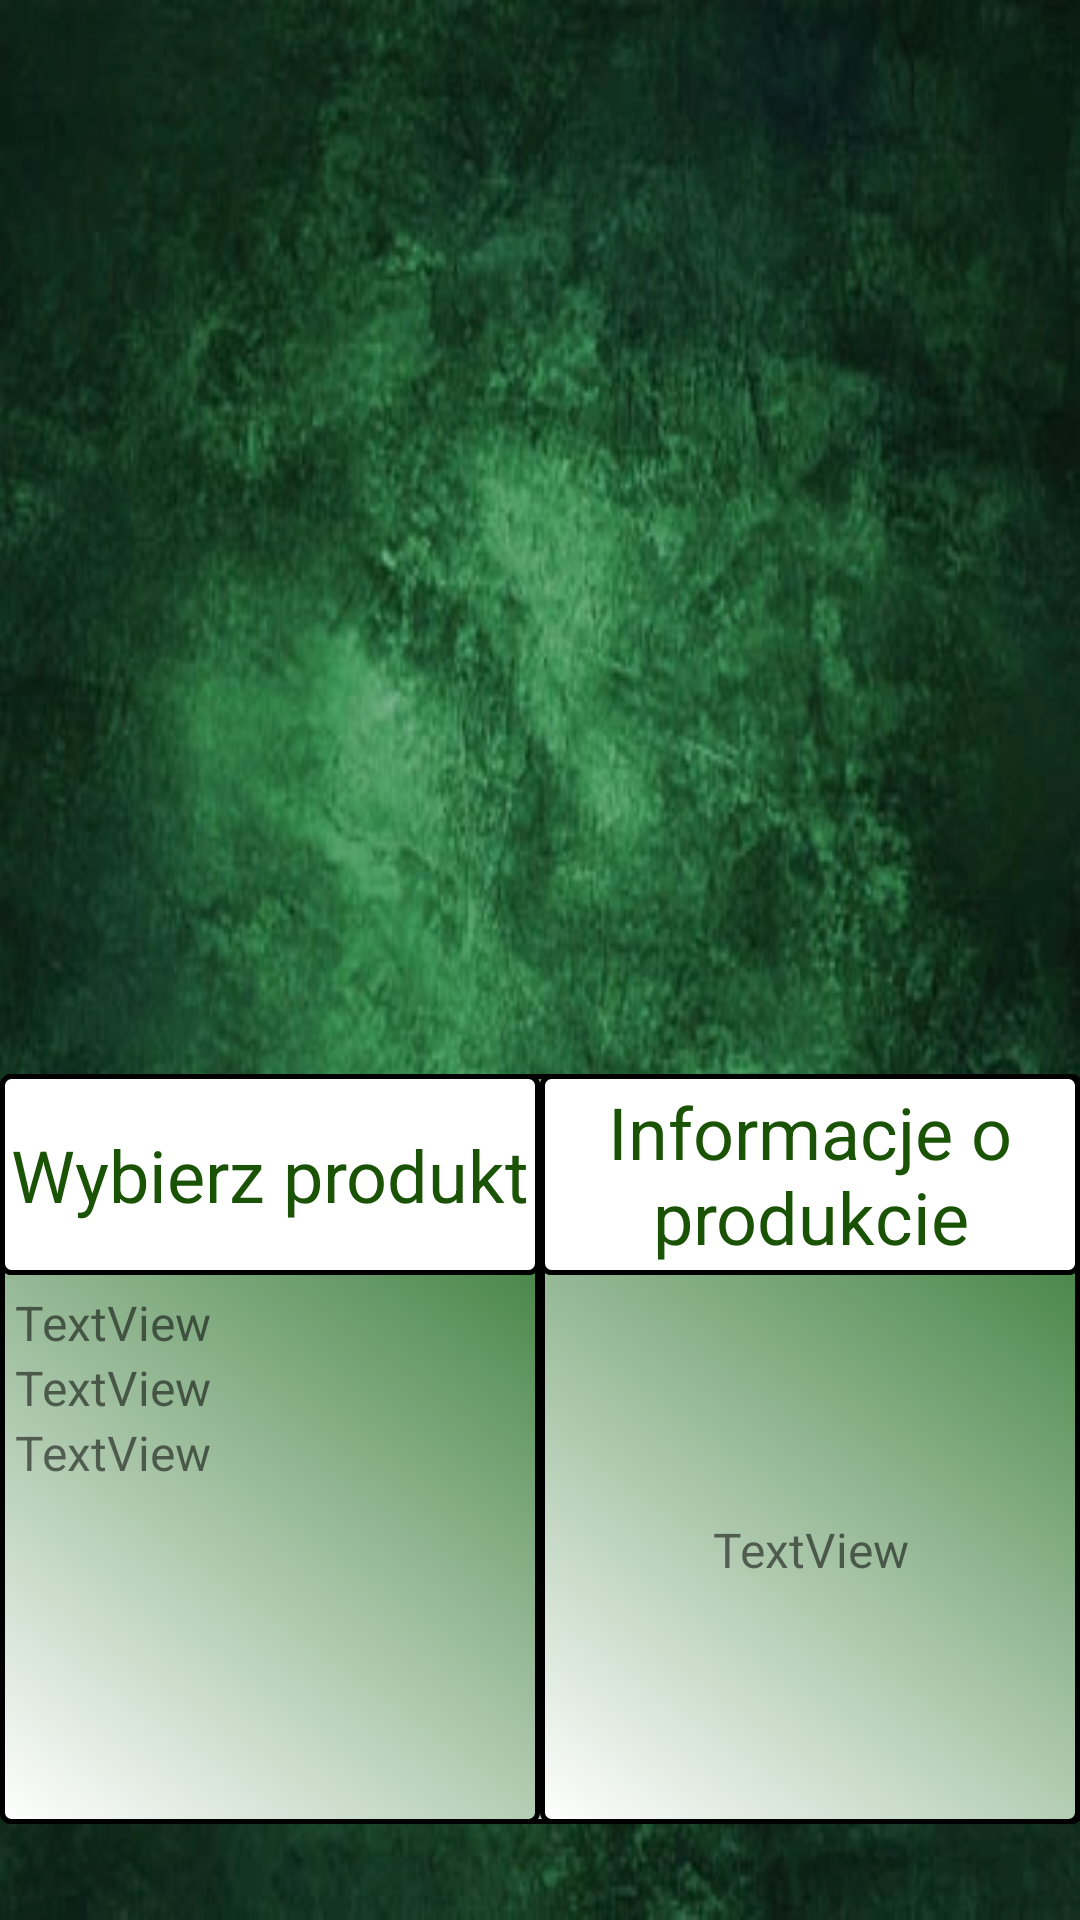

Here is an Android app screen rendered from its layout file. Give the layout XML and the strings, colors and styles it references.
<!-- AndroidManifest.xml: application theme Theme.AplikacjaKurierska -->
<!-- res/layout/activity_main.xml -->
<?xml version="1.0" encoding="utf-8"?>
<androidx.constraintlayout.widget.ConstraintLayout xmlns:android="http://schemas.android.com/apk/res/android"
    xmlns:app="http://schemas.android.com/apk/res-auto"
    xmlns:tools="http://schemas.android.com/tools"
    android:layout_width="match_parent"
    android:layout_height="match_parent"
    android:background="@drawable/background_main"
    tools:context=".Activity.MainActivity">


    <LinearLayout
        android:id="@+id/linearLayout"
        android:layout_width="361dp"
        android:layout_height="250dp"
        android:background="@drawable/frame"
        app:layout_constraintBottom_toBottomOf="parent"
        app:layout_constraintEnd_toEndOf="parent"
        app:layout_constraintHorizontal_bias="0.492"
        app:layout_constraintStart_toStartOf="parent"
        app:layout_constraintTop_toTopOf="parent"
        app:layout_constraintVertical_bias="0.918">

        <LinearLayout
            android:layout_width="180dp"
            android:layout_height="match_parent"
            android:background="@drawable/frame"
            android:orientation="vertical">

            <TextView
                android:id="@+id/textView19"
                android:layout_width="match_parent"
                android:layout_height="67dp"
                android:background="@drawable/frame2"
                android:gravity="center"
                android:text="Wybierz produkt"
                android:textColor="#1A5306"


                android:textSize="24sp" />

            <ScrollView
                android:layout_width="match_parent"
                android:layout_height="match_parent">

                <LinearLayout
                    android:layout_width="match_parent"
                    android:layout_height="wrap_content"
                    android:layout_margin="5dp"
                    android:orientation="vertical">

                    <TextView
                        android:id="@+id/textView24"
                        android:layout_width="match_parent"
                        android:layout_height="match_parent"
                        android:text="TextView"
                        android:textSize="16sp" />

                    <TextView
                        android:id="@+id/textView23"
                        android:layout_width="match_parent"
                        android:layout_height="match_parent"
                        android:text="TextView"
                        android:textSize="16sp" />

                    <TextView
                        android:id="@+id/textView21"
                        android:layout_width="match_parent"
                        android:layout_height="match_parent"
                        android:text="TextView"
                        android:textSize="16sp" />
                </LinearLayout>
            </ScrollView>
        </LinearLayout>

        <LinearLayout
            android:layout_width="180dp"
            android:layout_height="match_parent"
            android:background="@drawable/frame"
            android:orientation="vertical"

            >

            <TextView
                android:id="@+id/textView20"
                android:layout_width="match_parent"
                android:layout_height="67dp"
                android:background="@drawable/frame2"
                android:gravity="center"
                android:text="Informacje o produkcie"
                android:textColor="#1A5306"


                android:textSize="24sp" />

            <TextView
                android:id="@+id/description_product"
                android:layout_width="match_parent"
                android:layout_height="match_parent"
                android:layout_margin="5dp"
                android:gravity="center"
                android:text="TextView"
                android:textSize="16sp" />
        </LinearLayout>
    </LinearLayout>

    <LinearLayout
        android:layout_width="401dp"
        android:layout_height="429dp"
        android:layout_marginBottom="5dp"
        android:orientation="horizontal"
        app:layout_constraintBottom_toTopOf="@+id/linearLayout"
        app:layout_constraintEnd_toEndOf="parent"
        app:layout_constraintStart_toStartOf="parent"
        app:layout_constraintTop_toTopOf="parent"
        app:layout_constraintVertical_bias="0.0">


        <LinearLayout
            android:layout_width="223dp"
            android:layout_height="match_parent"
            android:orientation="vertical">
            com.goog
        </LinearLayout>

        <ImageView
            android:id="@+id/imageView4"
            android:layout_width="132dp"
            android:layout_height="112dp"
            android:layout_margin="25dp"

            app:srcCompat="@drawable/imageproduct_background" />
    </LinearLayout>

</androidx.constraintlayout.widget.ConstraintLayout>
<!-- resources referenced by this layout -->
<resources>
  <!-- drawable background_main: png bitmap (drawable, 44468 bytes) -->
  <!-- drawable frame (drawable) -->
  <?xml version="1.0" encoding="utf-8"?>
  <shape xmlns:android="http://schemas.android.com/apk/res/android"
      android:shape="rectangle">
      <gradient android:startColor="#FFFFFF"
          android:endColor="#256E25"
          android:angle="45" />
      <corners android:radius="3dp" />
      <stroke android:width="5px" android:color="#000000" />
  </shape>
  <!-- drawable frame2 (drawable) -->
  <?xml version="1.0" encoding="utf-8"?>
  <shape xmlns:android="http://schemas.android.com/apk/res/android"
      android:shape="rectangle">
      <gradient android:startColor="#FFFFFF"
          android:endColor="#FFFFFF"
          android:angle="45" />
      <corners android:radius="3dp" />
      <stroke android:width="5px" android:color="#000000" />
  </shape>
  <style name="Theme.AplikacjaKurierska" parent="Theme.MaterialComponents.DayNight.DarkActionBar">
          
          <item name="colorPrimary">@color/purple_500</item>
          <item name="colorPrimaryVariant">@color/purple_700</item>
          <item name="colorOnPrimary">@color/white</item>
          
          <item name="colorSecondary">@color/teal_200</item>
          <item name="colorSecondaryVariant">@color/teal_700</item>
          <item name="colorOnSecondary">@color/black</item>
          
          <item name="android:statusBarColor">?attr/colorPrimaryVariant</item>
          
      </style>
  <!-- not gathered from this repository: default colours our renderer supplied (Android Studio template values) -->
  <color name="purple_500">#FF6200EE</color>
  <color name="purple_700">#FF3700B3</color>
  <color name="teal_200">#FF03DAC5</color>
  <color name="teal_700">#FF018786</color>
  <color name="black">#FF000000</color>
  <color name="white">#FFFFFFFF</color>
</resources>
